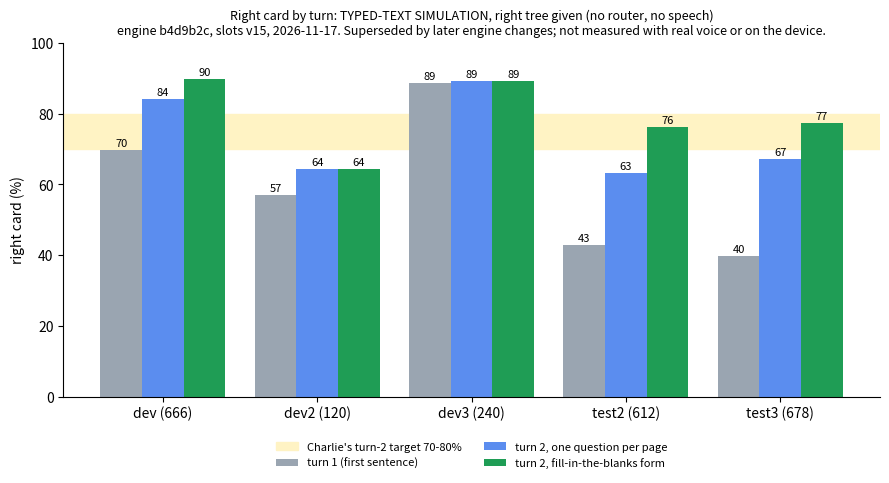

Python code for this plot: (Note: this script raises an exception after producing the figure.)
"""Right card by voice turn, old one-question-per-page flow vs the fill-in-the-blanks form.
Numbers: PC sim at engine b4d9b2c, slots v15, single tree (tree known), 2026-11-17."""
import matplotlib
matplotlib.use("Agg")
import matplotlib.pyplot as plt
from pathlib import Path

SETS = {  # set: (turn 1, old turn 2, form turn 2)
    "dev (666)": (69.8, 84.2, 89.7), "dev2 (120)": (56.9, 64.4, 64.4), "dev3 (240)": (88.7, 89.4, 89.4),
    "test2 (612)": (43.0, 63.3, 76.3), "test3 (678)": (39.7, 67.1, 77.4)}
fig, ax = plt.subplots(figsize=(9, 5), dpi=150)
names = list(SETS)
x = range(len(names))
w = 0.27
cols = ("#9aa5b1", "#5b8def", "#1f9d55")
labels = ("turn 1 (first sentence)", "turn 2, one question per page", "turn 2, fill-in-the-blanks form")
ax.axhspan(70, 80, color="#fff3c4", zorder=0, label="Charlie's turn-2 target 70-80%")
for k in range(3):
    vals = [SETS[n][k] for n in names]
    bars = ax.bar([i + (k - 1) * w for i in x], vals, w, label=labels[k], color=cols[k], zorder=2)
    for b, v in zip(bars, vals):
        ax.text(b.get_x() + b.get_width() / 2, v + 1, f"{v:.0f}", ha="center", fontsize=8)
ax.set_xticks(list(x), names)
ax.set_ylim(0, 100)
ax.set_ylabel("right card (%)")
ax.set_title("Right card by turn: TYPED-TEXT SIMULATION, right tree given (no router, no speech)\nengine b4d9b2c, slots v15, 2026-11-17. Superseded by later engine changes; not measured with real voice or on the device.", fontsize=9)
ax.legend(fontsize=8, loc="upper center", bbox_to_anchor=(0.5, -0.1), ncol=2, frameon=False)
ax.spines[["top", "right"]].set_visible(False)
fig.tight_layout()
out = Path(__file__).parent / "2026-11-17_turn-accuracy_run-b4d9b2c_test-1.png"
fig.savefig(out)
print(out)
